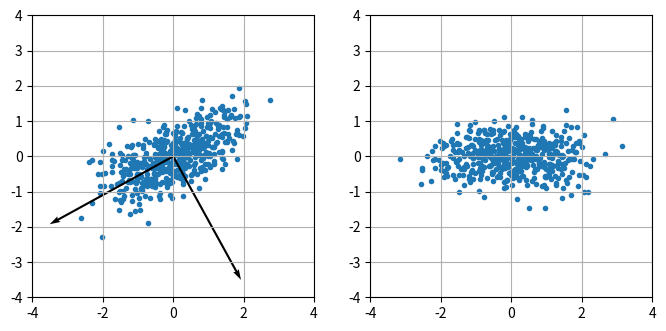

Recreate this plot in Python.
# coding: UTF-8
import numpy as np
import matplotlib.pyplot as plt

# テストデータ生成
class GenModel:
    # 2次元正規分布
    def generate(self, size):
        mean = np.zeros(2)
        c = np.cos(np.pi/6)
        s = np.sin(np.pi/6)
        R = np.array([[c, -s], [s,c]])
        # 回転させる
        cov = R.dot(np.diag([1.0, 0.2])).dot(R.T)
        y = np.random.multivariate_normal(mean, cov, size)
        return y

# 主成分分析
class Pca:
    # データを入力して主成分ベクトルを計算する
    # データは平均0を前提とする
    # shape(X)=(N,M)
    def fit(self, X):
        # 共分散行列
        Sigma = np.dot(X.T, X)
        vals, vecs = np.linalg.eigh(Sigma)
        # eighは固有値の昇順で出力される
        vals = vals[::-1]
        vecs = vecs[:, ::-1]
        # v[:,i] : 第i主成分の固有ベクトル
        self.v = np.array(vecs)  # (M,M)

    # x を主成分表示にして返す
    # shape(x)=(n_samples, M)
    # n: 抽出する主成分の数
    def transform(self, x, n):
        return np.dot(x, self.v[:, :n])  # (n_samples,M)x(M,n)=(n_samples,M)
    
if __name__ == '__main__':
    gen_model = GenModel()
    x = gen_model.generate(500)
    x = x - np.mean(x, axis=0)

    pca = Pca()
    pca.fit(x)
    y = pca.transform(x, 2)
    
    fig, axes = plt.subplots(ncols=2, figsize=(8,4))

    for ax in axes:
        r = 4
        ax.axis([-r, r, -r, r])
        ax.grid(True)
        ax.set_aspect('equal')

    (ax1, ax2) = axes
    # 元データ
    ax1.scatter(x[:,0], x[:, 1], marker=".")
    # 固有ベクトルを描く
    num = pca.v.shape[1]
    ax1.quiver(np.zeros(num), np.zeros(num),
               4 * pca.v[0], 4 * pca.v[1], angles='xy', scale_units='xy', scale=1)

    # 主成分
    ax2.scatter(y[:,0], y[:, 1], marker=".")
    plt.show()
